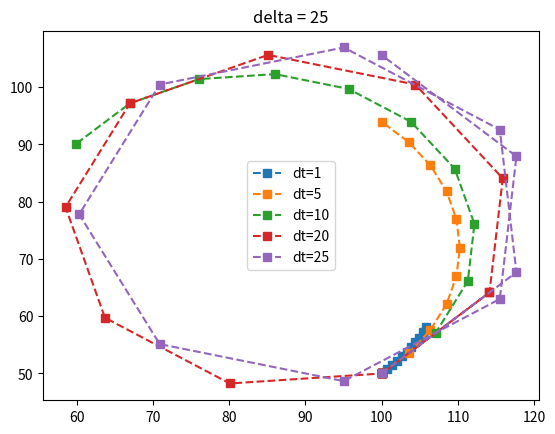

Python code for this plot:
import numpy as np
import matplotlib.pyplot as plt


def diffDrive(init_pos, v, omega, t, delta):
    x=init_pos[0]
    y=init_pos[1]
    th=init_pos[2]

    x_list = []
    y_list = []
    th_list = []

    for i in range(1, t+1):
        x = x + delta * v * np.cos(np.deg2rad(th))
        y = y + delta * v * np.sin(np.deg2rad(th))
        th = th + delta * omega

        x_list.append(x)
        y_list.append(y)
        th_list.append(th)

    print(f'X = {np.round(x_list, 2)}')
    print(f'X = {np.round(y_list, 2)}')
    print(f'X = {np.round(th_list, 2)}')

    return x_list, y_list, th_list


if __name__ == '__main__':
    init_pos = [100, 50, 45]
    for dt in [1, 5, 10, 20, 25]:
        [xo, yo, to] = diffDrive(init_pos, v=1, omega=2, t=10, delta=dt)

            # plt.scatter([init_pos[0]] + x_list, [init_pos[1]] + y_list)
        plt.plot([init_pos[0]] + xo, [init_pos[1]] + yo, marker='s', linestyle='--', label=f'dt={dt}')
        plt.scatter(init_pos[0], init_pos[1], color='r', marker='s')

        plt.title(f'delta = {dt}')
    plt.legend()        
    plt.show()  
    plt.close()
